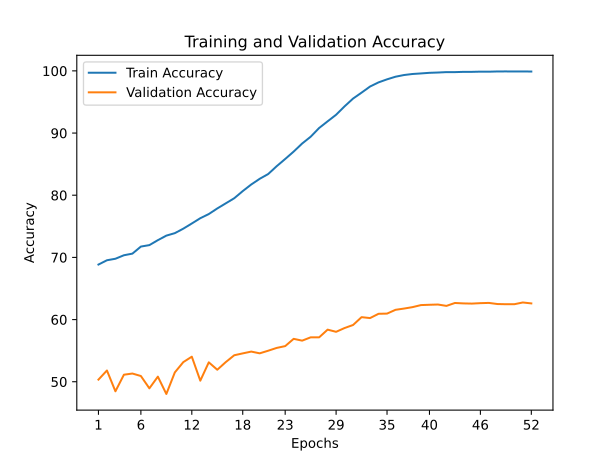

Source data for this figure (header and first rows):
train_accuracy; train_loss; valid_accuracy; valid_loss
68,8500; 1,1590; 50,3400; 2,1253
69,5400; 1,1339; 51,8100; 2,0909
69,7840; 1,1153; 48,4600; 2,3346
70,3450; 1,0913; 51,1300; 2,1688
70,6060; 1,0756; 51,3200; 2,1486
71,7420; 1,0401; 50,9200; 2,1628
71,9770; 1,0247; 48,9400; 2,2990
72,7730; 0,9966; 50,8200; 2,1504
73,5030; 0,9688; 48,0300; 2,3350
73,9010; 0,9444; 51,5000; 2,1679
74,6250; 0,9213; 53,1600; 2,0515
75,4550; 0,8860; 54,0300; 1,9663
76,3050; 0,8535; 50,1700; 2,2724
76,9740; 0,8242; 53,1200; 2,0590
77,8730; 0,7925; 51,9300; 2,1135
78,6950; 0,7588; 53,1600; 2,0727
79,5190; 0,7274; 54,2600; 2,0585
80,6660; 0,6917; 54,5600; 2,0007
81,7270; 0,6511; 54,8500; 2,1288
82,6440; 0,6155; 54,5700; 2,1316
83,4120; 0,5838; 54,9900; 2,0817
84,6720; 0,5433; 55,4400; 2,0607
85,8300; 0,5009; 55,7300; 2,0843
87,0220; 0,4641; 56,9000; 2,0861
88,3190; 0,4187; 56,6100; 2,0081
89,4070; 0,3804; 57,1400; 2,0439
90,8160; 0,3361; 57,1400; 1,9980
91,8880; 0,3008; 58,3800; 1,9382
92,9460; 0,2674; 58,0300; 2,0398
94,3000; 0,2243; 58,6400; 1,9965
95,5510; 0,1860; 59,1300; 1,9555
96,5030; 0,1557; 60,3900; 1,9444
97,4870; 0,1247; 60,2400; 1,9042
98,1530; 0,1022; 60,9300; 1,8606
98,6420; 0,0829; 60,9600; 1,8632
99,0640; 0,0681; 61,5700; 1,8401
99,3360; 0,0557; 61,7700; 1,8364
99,5020; 0,0485; 62,0000; 1,8046
99,5920; 0,0438; 62,3300; 1,8410
99,6910; 0,0383; 62,3800; 1,8352
99,7390; 0,0350; 62,4200; 1,7736
99,8040; 0,0322; 62,2000; 1,8046
99,8030; 0,0306; 62,6700; 1,7541
99,8450; 0,0290; 62,6000; 1,8653
99,8470; 0,0272; 62,5700; 1,8010
99,8800; 0,0262; 62,6400; 1,8229
99,8710; 0,0257; 62,6800; 1,7932
99,9100; 0,0246; 62,5000; 1,8587
99,9150; 0,0244; 62,4700; 1,7831
99,9050; 0,0242; 62,4700; 1,7762
99,9070; 0,0239; 62,7500; 1,7539
99,9000; 0,0241; 62,6000; 1,8103
